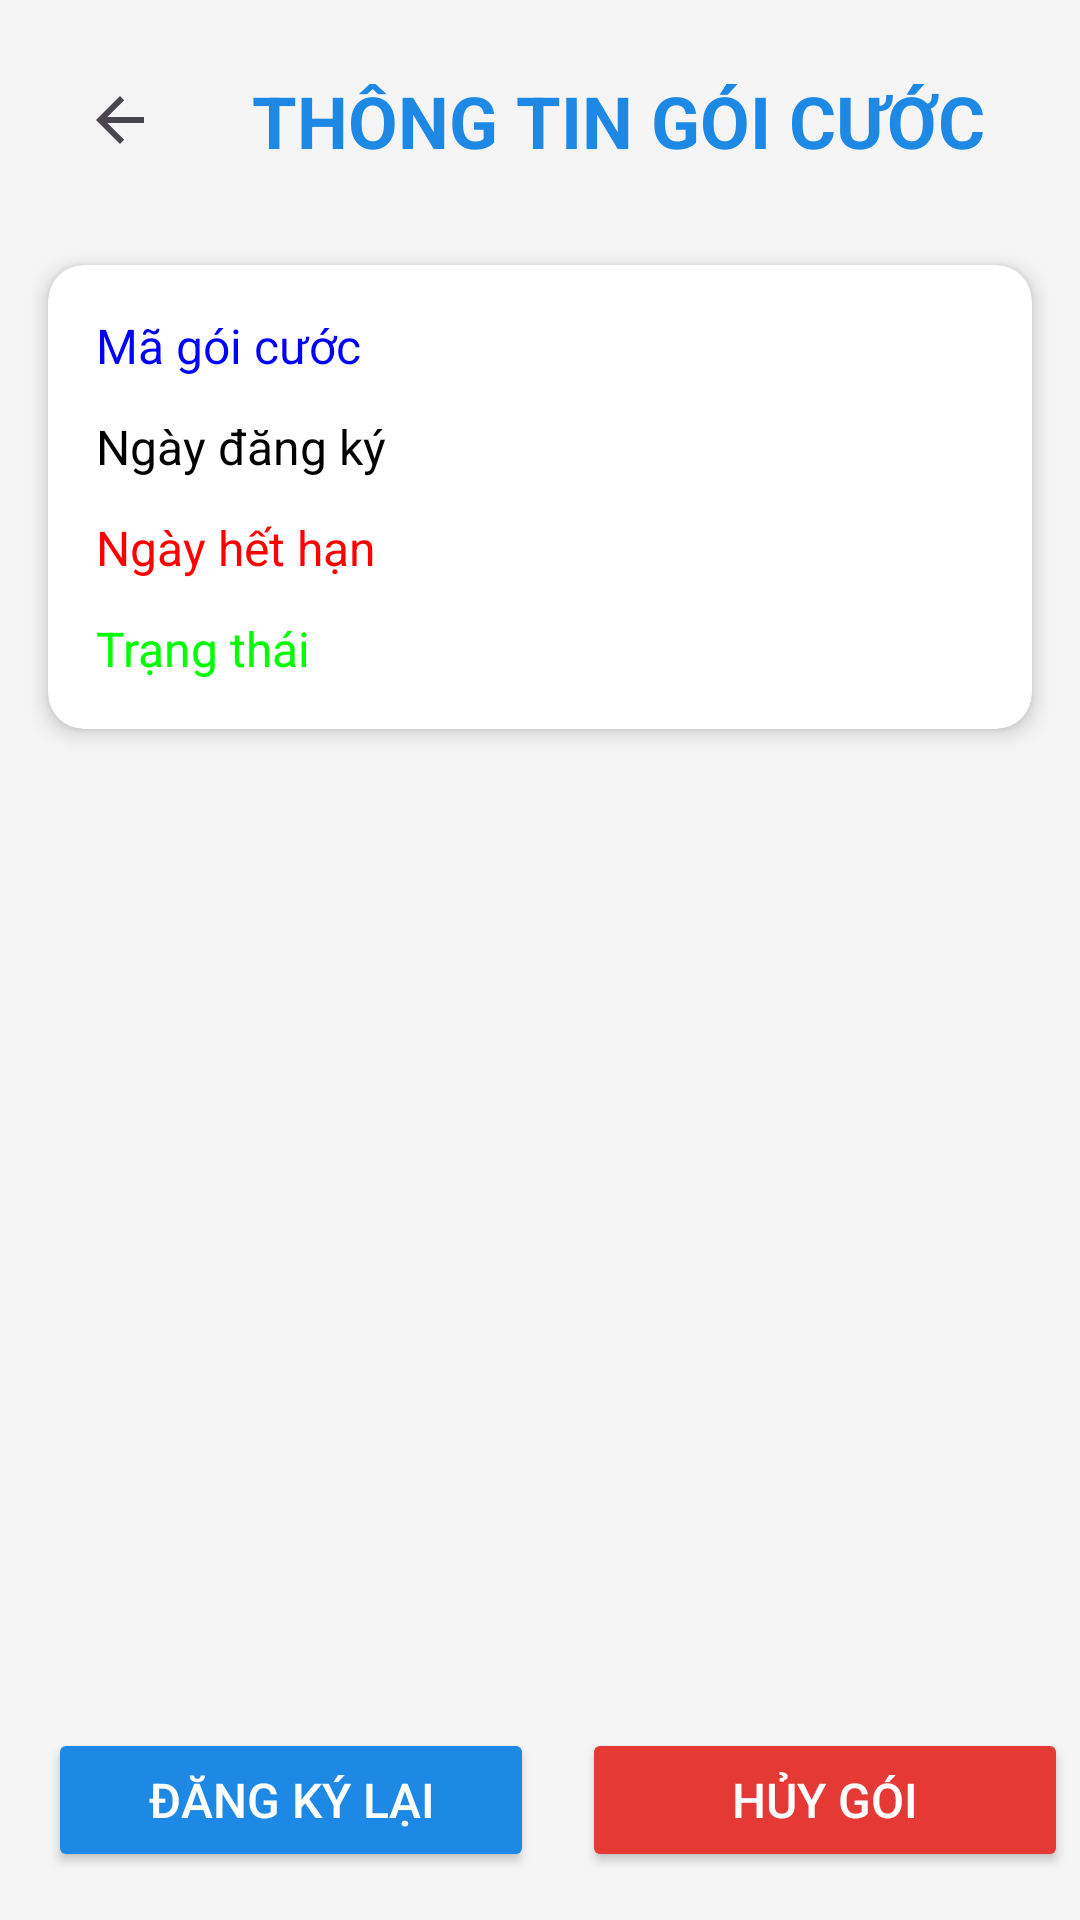

Layout XML and referenced resources for this Android screen:
<!-- AndroidManifest.xml: application theme Theme.Mobifone -->
<!-- res/layout/activity_khct_dkgoicuoc.xml -->
<?xml version="1.0" encoding="utf-8"?>
<androidx.constraintlayout.widget.ConstraintLayout xmlns:android="http://schemas.android.com/apk/res/android"
    xmlns:app="http://schemas.android.com/apk/res-auto"
    xmlns:tools="http://schemas.android.com/tools"
    android:layout_width="match_parent"
    android:layout_height="match_parent"
    android:background="#F5F5F5"
    tools:context=".khct_dkgoicuoc">

    
    <ImageButton
        android:id="@+id/imgbtnback"
        android:layout_width="48dp"
        android:layout_height="48dp"
        android:layout_marginStart="16dp"
        android:layout_marginTop="16dp"
        android:background="?android:attr/selectableItemBackgroundBorderless"
        android:contentDescription="Nút quay lại"
        android:padding="8dp"
        app:layout_constraintStart_toStartOf="parent"
        app:layout_constraintTop_toTopOf="parent"
        app:srcCompat="?android:attr/actionModeCloseDrawable"
        android:scaleType="centerInside" />

    
    <TextView
        android:id="@+id/textView"
        android:layout_width="wrap_content"
        android:layout_height="wrap_content"
        android:layout_marginStart="20dp"
        android:layout_marginTop="24dp"
        android:text="THÔNG TIN GÓI CƯỚC"
        android:textColor="#1E88E5"
        android:textSize="24sp"
        android:textStyle="bold"
        app:layout_constraintStart_toEndOf="@+id/imgbtnback"
        app:layout_constraintTop_toTopOf="parent" />

    
    <androidx.cardview.widget.CardView
        android:id="@+id/card_package_info"
        android:layout_width="0dp"
        android:layout_height="wrap_content"
        android:layout_marginStart="16dp"
        android:layout_marginEnd="16dp"
        android:layout_marginTop="32dp"
        app:cardCornerRadius="12dp"
        app:cardElevation="4dp"
        app:layout_constraintEnd_toEndOf="parent"
        app:layout_constraintStart_toStartOf="parent"
        app:layout_constraintTop_toBottomOf="@+id/textView">

        <LinearLayout
            android:layout_width="match_parent"
            android:layout_height="wrap_content"
            android:orientation="vertical"
            android:padding="16dp">

            <TextView
                android:id="@+id/txtkhctidgc"
                android:layout_width="wrap_content"
                android:layout_height="wrap_content"
                android:text="Mã gói cước"
                android:textColor="@color/blue"
                android:textSize="16sp"
                android:layout_marginBottom="12dp" />

            <TextView
                android:id="@+id/txtkhctngaydk"
                android:layout_width="wrap_content"
                android:layout_height="wrap_content"
                android:text="Ngày đăng ký"
                android:textColor="@color/black"
                android:textSize="16sp"
                android:layout_marginBottom="12dp" />

            <TextView
                android:id="@+id/txtkhctngayhh"
                android:layout_width="wrap_content"
                android:layout_height="wrap_content"
                android:text="Ngày hết hạn"
                android:textColor="@color/red"
                android:textSize="16sp"
                android:layout_marginBottom="12dp" />

            <TextView
                android:id="@+id/txtkhcttt"
                android:layout_width="wrap_content"
                android:layout_height="wrap_content"
                android:text="Trạng thái"
                android:textColor="@color/green"
                android:textSize="16sp" />

        </LinearLayout>
    </androidx.cardview.widget.CardView>

    
    <Button
        android:id="@+id/btndklai"
        android:layout_width="0dp"
        android:layout_height="48dp"
        android:layout_marginStart="16dp"
        android:layout_marginEnd="8dp"
        android:layout_marginBottom="16dp"
        android:backgroundTint="#1E88E5"
        android:text="Đăng ký lại"
        android:textColor="#FFFFFF"
        android:textSize="16sp"
        app:cornerRadius="8dp"
        app:layout_constraintBottom_toBottomOf="parent"
        app:layout_constraintEnd_toStartOf="@+id/btnhuygc"
        app:layout_constraintStart_toStartOf="parent"
        app:layout_constraintWidth_percent="0.45" />

    <Button
        android:id="@+id/btnhuygc"
        android:layout_width="0dp"
        android:layout_height="48dp"
        android:layout_marginStart="8dp"
        android:layout_marginEnd="16dp"
        android:layout_marginBottom="16dp"
        android:backgroundTint="#E53935"
        android:text="Hủy gói"
        android:textColor="#FFFFFF"
        android:textSize="16sp"
        app:cornerRadius="8dp"
        app:layout_constraintBottom_toBottomOf="parent"
        app:layout_constraintEnd_toEndOf="parent"
        app:layout_constraintStart_toEndOf="@+id/btndklai"
        app:layout_constraintWidth_percent="0.45" />

</androidx.constraintlayout.widget.ConstraintLayout>
<!-- resources referenced by this layout -->
<resources>
  <color name="black">#FF000000</color>
  <color name="blue">#0000FF</color>
  <color name="green">#00FF00</color>
  <color name="red">#FF0000</color>
  <style name="Theme.Mobifone" parent="Base.Theme.Mobifone" />
  <style name="Base.Theme.Mobifone" parent="Theme.Material3.DayNight.NoActionBar">
          
          
      </style>
</resources>
